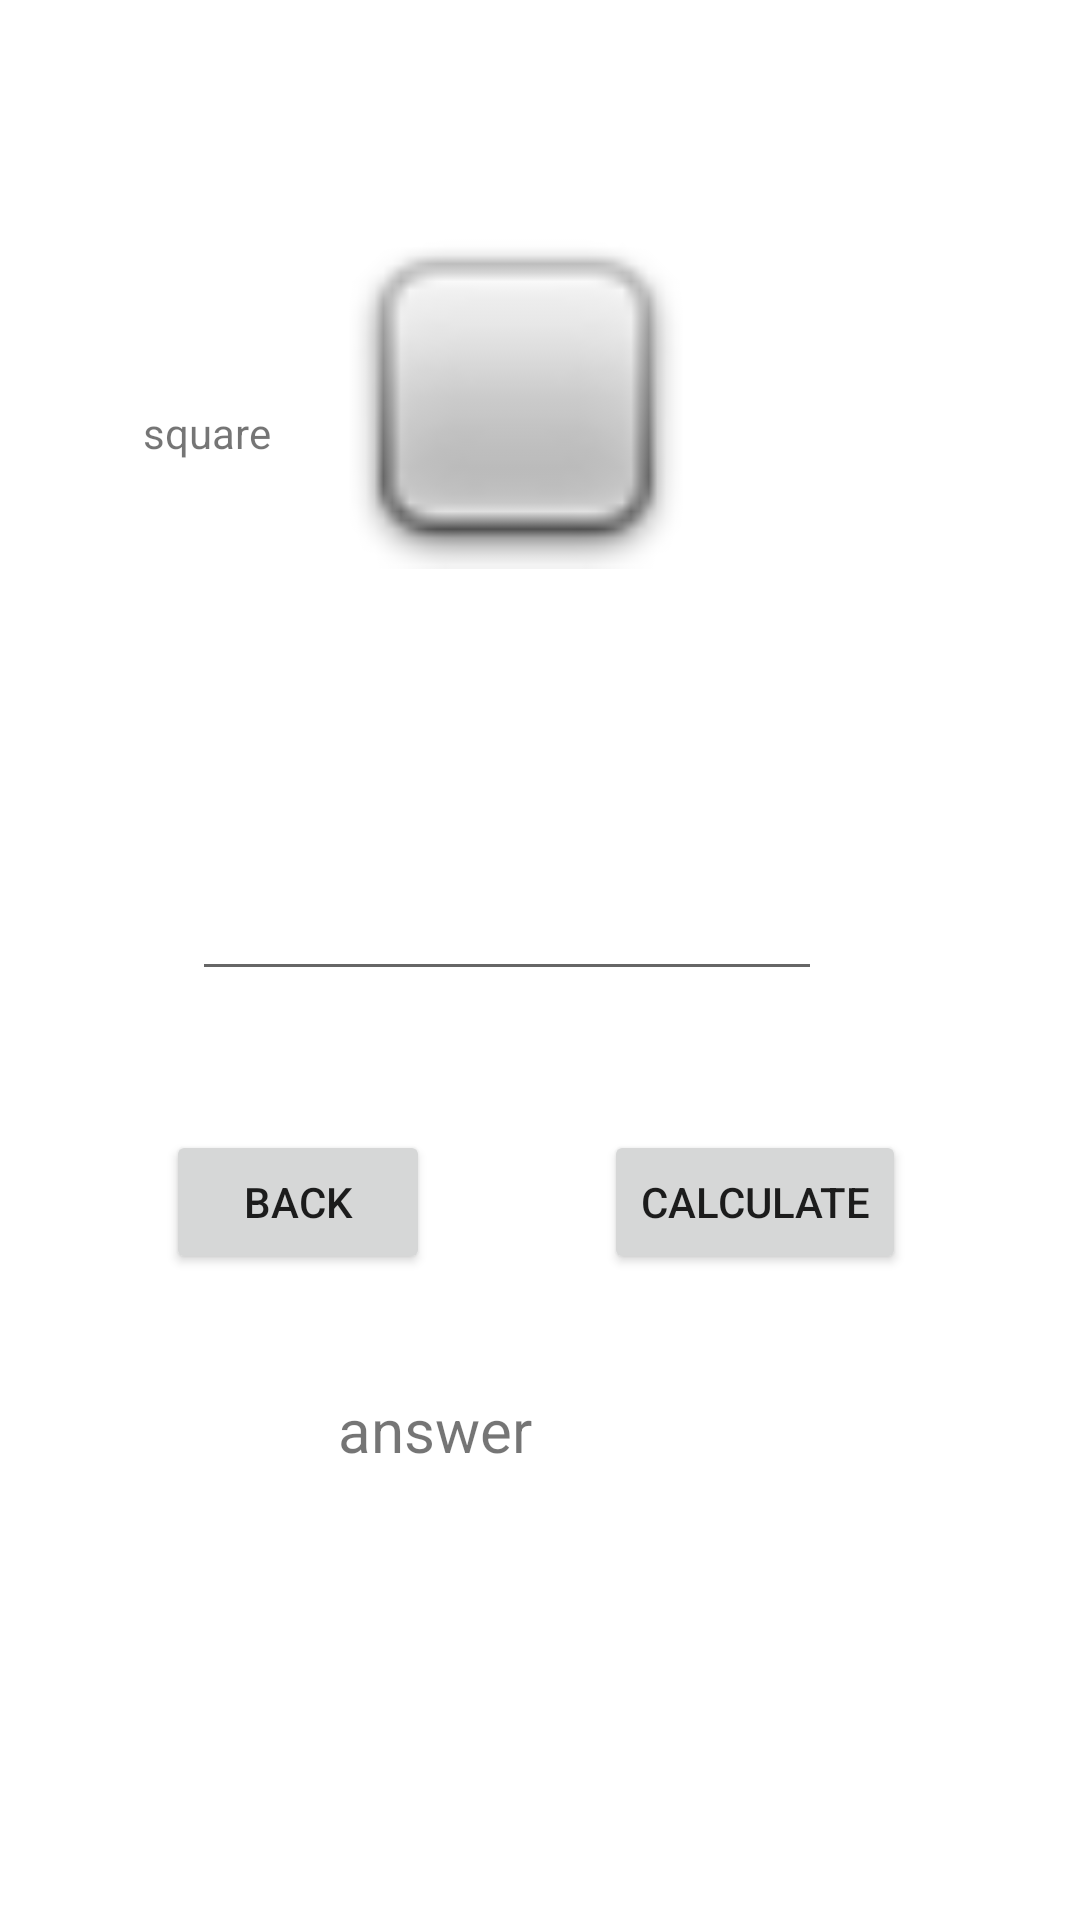

Reconstruct the res/layout file that produces this screen, plus the resources it refers to.
<!-- AndroidManifest.xml: application theme Theme.MyAreaCalculatorApp -->
<!-- res/layout/activity_square.xml -->
<?xml version="1.0" encoding="utf-8"?>
<androidx.constraintlayout.widget.ConstraintLayout xmlns:android="http://schemas.android.com/apk/res/android"
    xmlns:app="http://schemas.android.com/apk/res-auto"
    xmlns:tools="http://schemas.android.com/tools"
    android:layout_width="match_parent"
    android:layout_height="match_parent"
    tools:context=".Square">
    <EditText
        android:id="@+id/etside"
        android:layout_width="wrap_content"
        android:layout_height="wrap_content"
        android:ems="10"
        android:inputType="number"
        app:layout_constraintBottom_toBottomOf="parent"
        app:layout_constraintEnd_toEndOf="parent"
        app:layout_constraintHorizontal_bias="0.427"
        app:layout_constraintStart_toStartOf="parent"
        app:layout_constraintTop_toTopOf="parent"
        app:layout_constraintVertical_bias="0.483" />

    <Button
        android:id="@+id/btncal"
        android:layout_width="wrap_content"
        android:layout_height="wrap_content"
        android:text="calculate"
        app:layout_constraintBottom_toBottomOf="parent"
        app:layout_constraintEnd_toEndOf="parent"
        app:layout_constraintHorizontal_bias="0.776"
        app:layout_constraintStart_toStartOf="parent"
        app:layout_constraintTop_toTopOf="parent"
        app:layout_constraintVertical_bias="0.636" />

    <Button
        android:id="@+id/btnbck"
        android:layout_width="wrap_content"
        android:layout_height="wrap_content"
        android:onClick="btnbck"
        android:text="back"
        app:layout_constraintBottom_toBottomOf="parent"
        app:layout_constraintEnd_toEndOf="parent"
        app:layout_constraintHorizontal_bias="0.204"
        app:layout_constraintStart_toStartOf="parent"
        app:layout_constraintTop_toTopOf="parent"
        app:layout_constraintVertical_bias="0.636" />

    <TextView
        android:id="@+id/tvans"
        android:layout_width="134dp"
        android:layout_height="54dp"
        android:text="answer"
        android:textSize="20sp"
        app:layout_constraintBottom_toBottomOf="parent"
        app:layout_constraintEnd_toEndOf="parent"
        app:layout_constraintHorizontal_bias="0.498"
        app:layout_constraintStart_toStartOf="parent"
        app:layout_constraintTop_toTopOf="parent"
        app:layout_constraintVertical_bias="0.79"
        tools:ignore="MissingConstraints" />



    <TextView
        android:id="@+id/textView2"
        android:layout_width="wrap_content"
        android:layout_height="wrap_content"
        android:text="square"
        app:layout_constraintBottom_toBottomOf="parent"
        app:layout_constraintEnd_toEndOf="parent"
        app:layout_constraintHorizontal_bias="0.15"
        app:layout_constraintStart_toStartOf="parent"
        app:layout_constraintTop_toTopOf="parent"
        app:layout_constraintVertical_bias="0.217" />

    <ImageView
        android:id="@+id/imageView5"
        android:layout_width="194dp"
        android:layout_height="115dp"
        app:layout_constraintBottom_toBottomOf="parent"
        app:layout_constraintEnd_toEndOf="parent"
        app:layout_constraintHorizontal_bias="0.451"
        app:layout_constraintStart_toStartOf="parent"
        app:layout_constraintTop_toTopOf="parent"
        app:layout_constraintVertical_bias="0.142"
        app:srcCompat="@android:drawable/checkbox_off_background" />

</androidx.constraintlayout.widget.ConstraintLayout>
<!-- resources referenced by this layout -->
<resources>
  <style name="Theme.MyAreaCalculatorApp" parent="Theme.MaterialComponents.DayNight.DarkActionBar">
          
          <item name="colorPrimary">@color/purple_500</item>
          <item name="colorPrimaryVariant">@color/purple_700</item>
          <item name="colorOnPrimary">@color/white</item>
          
          <item name="colorSecondary">@color/teal_200</item>
          <item name="colorSecondaryVariant">@color/teal_700</item>
          <item name="colorOnSecondary">@color/black</item>
          
          <item name="android:statusBarColor" tools:targetApi="l">?attr/colorPrimaryVariant</item>
          
      </style>
  <!-- not gathered from this repository: default colours our renderer supplied (Android Studio template values) -->
  <color name="purple_500">#FF6200EE</color>
  <color name="purple_700">#FF3700B3</color>
  <color name="teal_200">#FF03DAC5</color>
  <color name="teal_700">#FF018786</color>
  <color name="black">#FF000000</color>
  <color name="white">#FFFFFFFF</color>
</resources>
